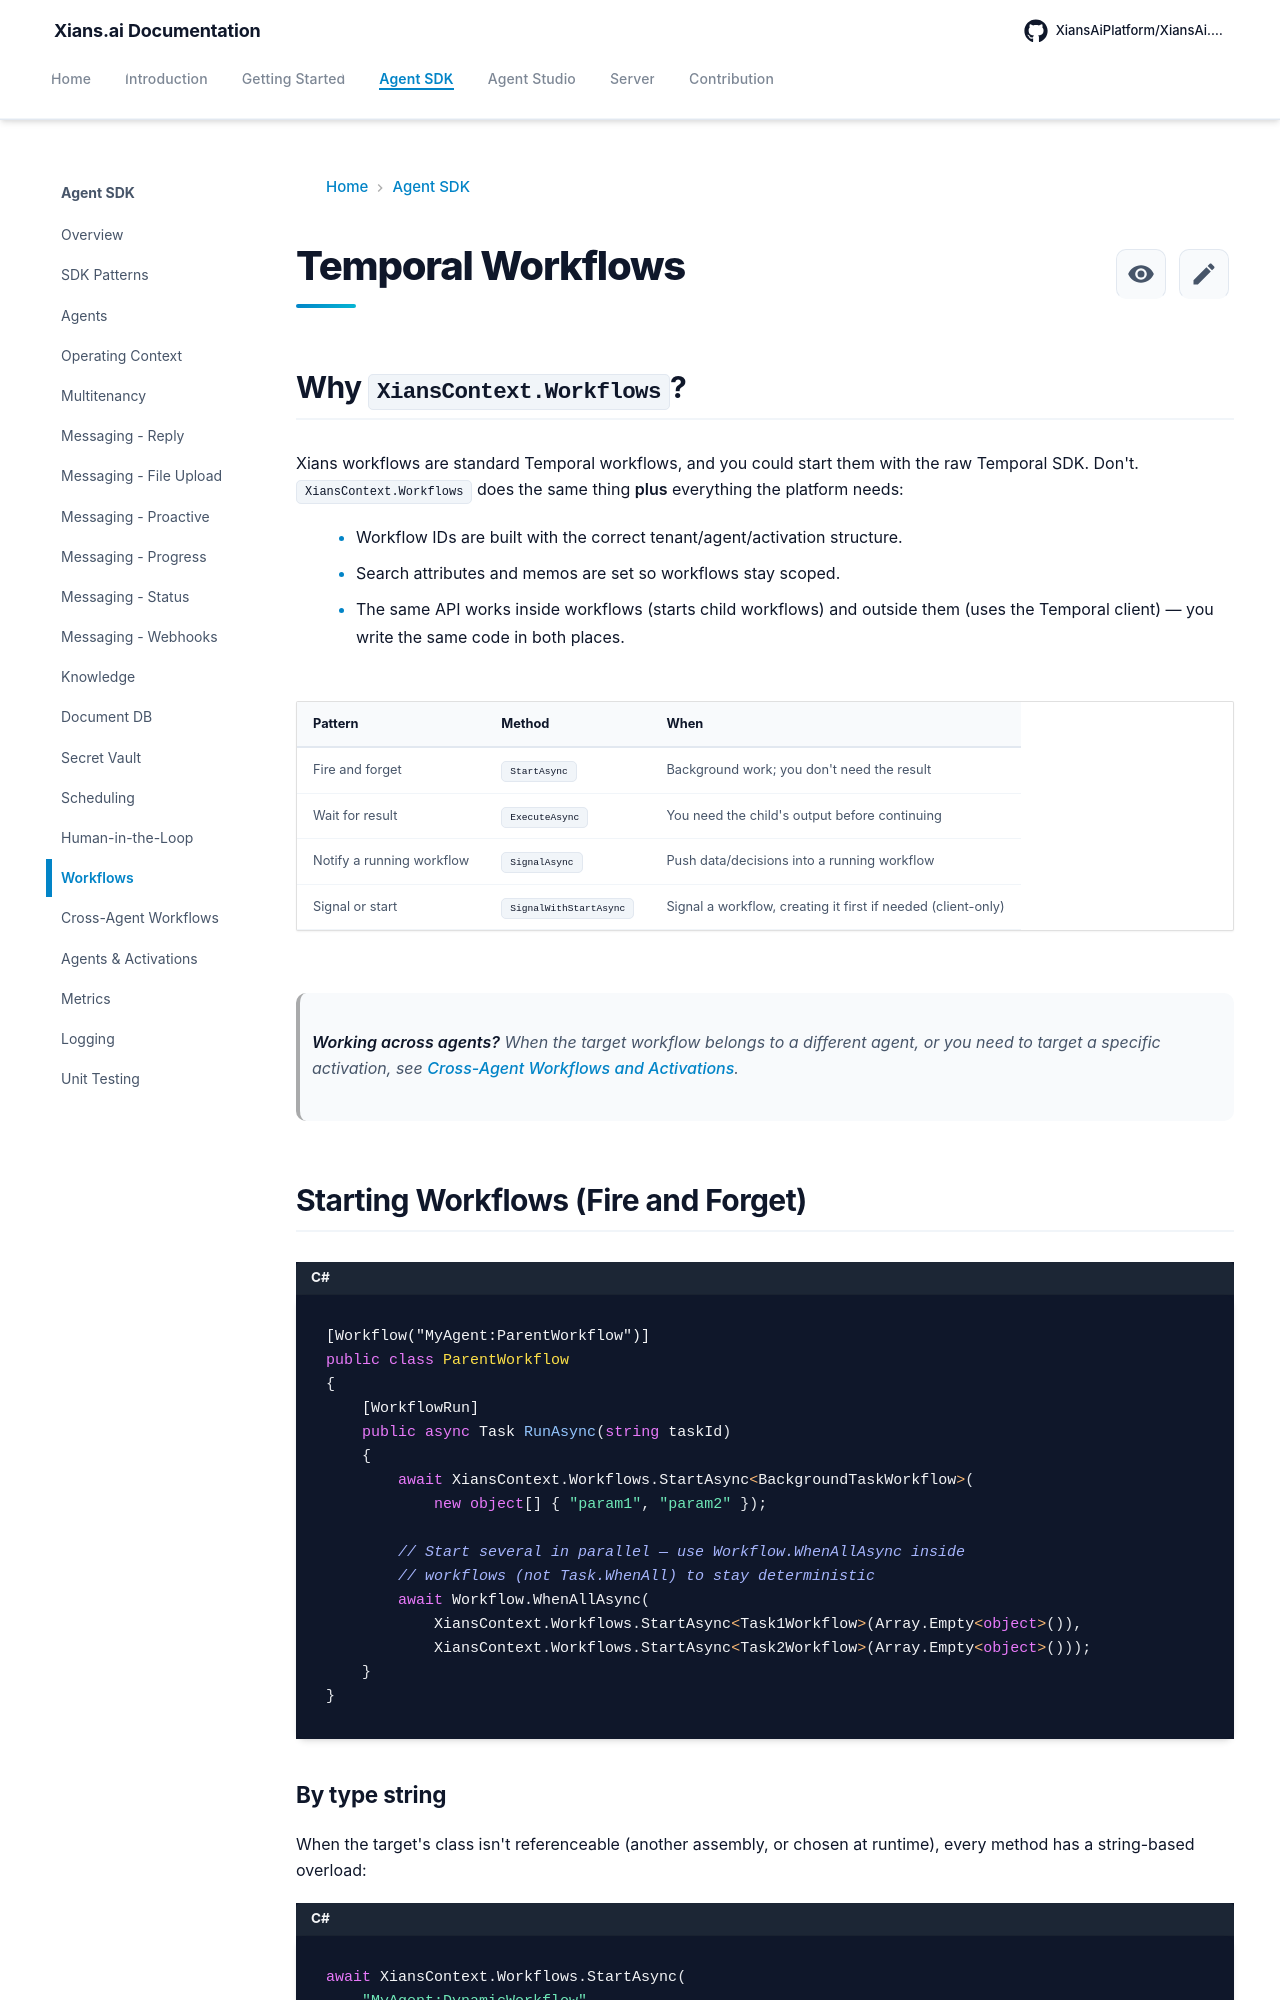

repository: XiansAiPlatform/XiansAi.Docs · page: concepts/workflows/index.html · generator: mkdocs

# Temporal Workflows

## Why `XiansContext.Workflows`?

Xians workflows are standard Temporal workflows, and you could start them with the raw Temporal SDK. Don't. `XiansContext.Workflows` does the same thing **plus** everything the platform needs:

- Workflow IDs are built with the correct tenant/agent/activation structure.
- Search attributes and memos are set so workflows stay scoped.
- The same API works inside workflows (starts child workflows) and outside them (uses the Temporal client) — you write the same code in both places.

| Pattern | Method | When |
|---------|--------|------|
| Fire and forget | `StartAsync` | Background work; you don't need the result |
| Wait for result | `ExecuteAsync` | You need the child's output before continuing |
| Notify a running workflow | `SignalAsync` | Push data/decisions into a running workflow |
| Signal or start | `SignalWithStartAsync` | Signal a workflow, creating it first if needed (client-only) |

> **Working across agents?** When the target workflow belongs to a different agent, or you need to target a specific activation, see [Cross-Agent Workflows and Activations](cross-agent-workflows.md).

## Starting Workflows (Fire and Forget)

```csharp
[Workflow("MyAgent:ParentWorkflow")]
public class ParentWorkflow
{
    [WorkflowRun]
    public async Task RunAsync(string taskId)
    {
        await XiansContext.Workflows.StartAsync<BackgroundTaskWorkflow>(
            new object[] { "param1", "param2" });

        // Start several in parallel — use Workflow.WhenAllAsync inside
        // workflows (not Task.WhenAll) to stay deterministic
        await Workflow.WhenAllAsync(
            XiansContext.Workflows.StartAsync<Task1Workflow>(Array.Empty<object>()),
            XiansContext.Workflows.StartAsync<Task2Workflow>(Array.Empty<object>()));
    }
}
```

### By type string

When the target's class isn't referenceable (another assembly, or chosen at runtime), every method has a string-based overload:

```csharp
await XiansContext.Workflows.StartAsync(
    "MyAgent:DynamicWorkflow",
    new object[] { "param1", "param2" });
```

The `"WorkflowName"` part must match the name declared in the target's `[Workflow("AgentName:WorkflowName")]` attribute — not necessarily the C# class name.
